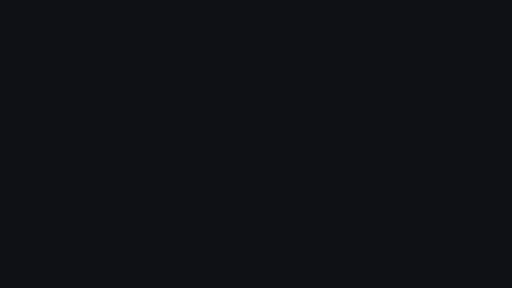
t = 0.00 s
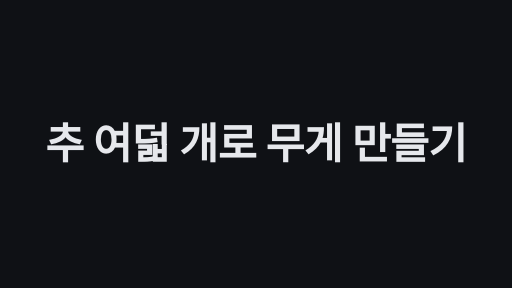
t = 1.70 s
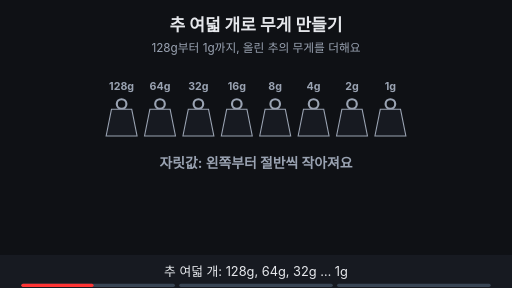
t = 3.57 s
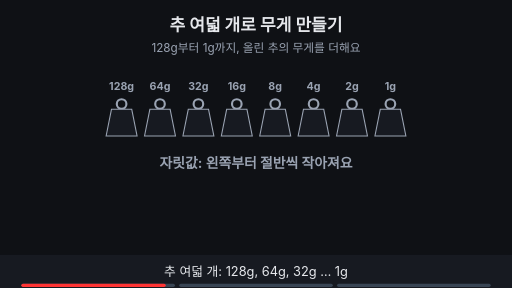
t = 5.13 s
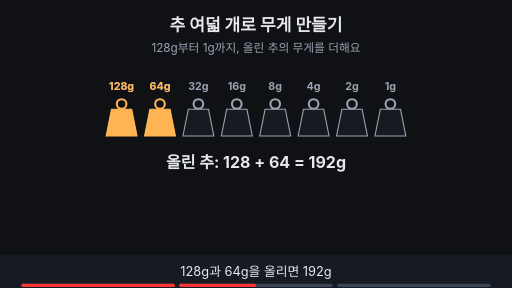
t = 7.00 s
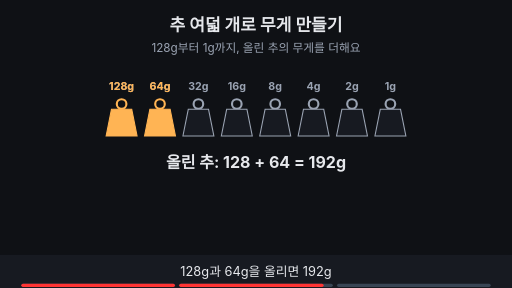
t = 8.47 s

The animated SVG that drew these frames (rendered in a browser with its animation timeline set to each time). Animation: 14 SMIL elements (animate=13,animateTransform=1); frames cover the first 8.47 s, repeats indefinitely.

<svg xmlns="http://www.w3.org/2000/svg" viewBox="0 0 960 540" width="960" height="540" font-family="-apple-system,'Apple SD Gothic Neo','Segoe UI',sans-serif">
<title>추 여덟 개로 무게 만들기</title>
<rect width="960" height="540" fill="#0f1115"/>
<text x="480" y="58" text-anchor="middle" font-size="32" font-weight="700" fill="#e6e8ec">추 여덟 개로 무게 만들기</text>
<text x="480" y="98" text-anchor="middle" font-size="22" fill="#9aa3b2">128g부터 1g까지, 올린 추의 무게를 더해요</text>
<text x="228.0" y="168" text-anchor="middle" font-size="20" font-weight="700" fill="#9aa3b2">128g</text><text x="300.0" y="168" text-anchor="middle" font-size="20" font-weight="700" fill="#9aa3b2">64g</text><text x="372.0" y="168" text-anchor="middle" font-size="20" font-weight="700" fill="#9aa3b2">32g</text><text x="444.0" y="168" text-anchor="middle" font-size="20" font-weight="700" fill="#9aa3b2">16g</text><text x="516.0" y="168" text-anchor="middle" font-size="20" font-weight="700" fill="#9aa3b2">8g</text><text x="588.0" y="168" text-anchor="middle" font-size="20" font-weight="700" fill="#9aa3b2">4g</text><text x="660.0" y="168" text-anchor="middle" font-size="20" font-weight="700" fill="#9aa3b2">2g</text><text x="732.0" y="168" text-anchor="middle" font-size="20" font-weight="700" fill="#9aa3b2">1g</text><g opacity="1"><animate attributeName="opacity" values="1;1;0;0" keyTimes="0;0.3133;0.3333;1" dur="10s" repeatCount="indefinite" begin="2s"/><circle cx="228.0" cy="195" r="9" fill="none" stroke="#9aa3b2" stroke-width="4"/><polygon points="209.0,205 247.0,205 257.0,255 199.0,255" fill="#171a21" stroke="#9aa3b2" stroke-width="2"/><circle cx="300.0" cy="195" r="9" fill="none" stroke="#9aa3b2" stroke-width="4"/><polygon points="281.0,205 319.0,205 329.0,255 271.0,255" fill="#171a21" stroke="#9aa3b2" stroke-width="2"/><circle cx="372.0" cy="195" r="9" fill="none" stroke="#9aa3b2" stroke-width="4"/><polygon points="353.0,205 391.0,205 401.0,255 343.0,255" fill="#171a21" stroke="#9aa3b2" stroke-width="2"/><circle cx="444.0" cy="195" r="9" fill="none" stroke="#9aa3b2" stroke-width="4"/><polygon points="425.0,205 463.0,205 473.0,255 415.0,255" fill="#171a21" stroke="#9aa3b2" stroke-width="2"/><circle cx="516.0" cy="195" r="9" fill="none" stroke="#9aa3b2" stroke-width="4"/><polygon points="497.0,205 535.0,205 545.0,255 487.0,255" fill="#171a21" stroke="#9aa3b2" stroke-width="2"/><circle cx="588.0" cy="195" r="9" fill="none" stroke="#9aa3b2" stroke-width="4"/><polygon points="569.0,205 607.0,205 617.0,255 559.0,255" fill="#171a21" stroke="#9aa3b2" stroke-width="2"/><circle cx="660.0" cy="195" r="9" fill="none" stroke="#9aa3b2" stroke-width="4"/><polygon points="641.0,205 679.0,205 689.0,255 631.0,255" fill="#171a21" stroke="#9aa3b2" stroke-width="2"/><circle cx="732.0" cy="195" r="9" fill="none" stroke="#9aa3b2" stroke-width="4"/><polygon points="713.0,205 751.0,205 761.0,255 703.0,255" fill="#171a21" stroke="#9aa3b2" stroke-width="2"/></g><g opacity="0"><animate attributeName="opacity" values="0;0;1;1;0;0" keyTimes="0;0.3333;0.3533;0.6467;0.6667;1" dur="10s" repeatCount="indefinite" begin="2s"/><circle cx="228.0" cy="195" r="9" fill="none" stroke="#ffb454" stroke-width="4"/><polygon points="209.0,205 247.0,205 257.0,255 199.0,255" fill="#ffb454" stroke="#ffb454" stroke-width="2"/><circle cx="300.0" cy="195" r="9" fill="none" stroke="#ffb454" stroke-width="4"/><polygon points="281.0,205 319.0,205 329.0,255 271.0,255" fill="#ffb454" stroke="#ffb454" stroke-width="2"/><circle cx="372.0" cy="195" r="9" fill="none" stroke="#9aa3b2" stroke-width="4"/><polygon points="353.0,205 391.0,205 401.0,255 343.0,255" fill="#171a21" stroke="#9aa3b2" stroke-width="2"/><circle cx="444.0" cy="195" r="9" fill="none" stroke="#9aa3b2" stroke-width="4"/><polygon points="425.0,205 463.0,205 473.0,255 415.0,255" fill="#171a21" stroke="#9aa3b2" stroke-width="2"/><circle cx="516.0" cy="195" r="9" fill="none" stroke="#9aa3b2" stroke-width="4"/><polygon points="497.0,205 535.0,205 545.0,255 487.0,255" fill="#171a21" stroke="#9aa3b2" stroke-width="2"/><circle cx="588.0" cy="195" r="9" fill="none" stroke="#9aa3b2" stroke-width="4"/><polygon points="569.0,205 607.0,205 617.0,255 559.0,255" fill="#171a21" stroke="#9aa3b2" stroke-width="2"/><circle cx="660.0" cy="195" r="9" fill="none" stroke="#9aa3b2" stroke-width="4"/><polygon points="641.0,205 679.0,205 689.0,255 631.0,255" fill="#171a21" stroke="#9aa3b2" stroke-width="2"/><circle cx="732.0" cy="195" r="9" fill="none" stroke="#9aa3b2" stroke-width="4"/><polygon points="713.0,205 751.0,205 761.0,255 703.0,255" fill="#171a21" stroke="#9aa3b2" stroke-width="2"/><text x="228.0" y="168" text-anchor="middle" font-size="20" font-weight="700" fill="#ffb454">128g</text><text x="300.0" y="168" text-anchor="middle" font-size="20" font-weight="700" fill="#ffb454">64g</text><text x="480" y="315" text-anchor="middle" font-size="30" font-weight="700" fill="#e6e8ec">올린 추: 128 + 64 = 192g</text></g><g opacity="0"><animate attributeName="opacity" values="0;0;1;1" keyTimes="0;0.6667;0.6867;1" dur="10s" repeatCount="indefinite" begin="2s"/><circle cx="228.0" cy="195" r="9" fill="none" stroke="#ffb454" stroke-width="4"/><polygon points="209.0,205 247.0,205 257.0,255 199.0,255" fill="#ffb454" stroke="#ffb454" stroke-width="2"/><circle cx="300.0" cy="195" r="9" fill="none" stroke="#ffb454" stroke-width="4"/><polygon points="281.0,205 319.0,205 329.0,255 271.0,255" fill="#ffb454" stroke="#ffb454" stroke-width="2"/><circle cx="372.0" cy="195" r="9" fill="none" stroke="#ffb454" stroke-width="4"/><polygon points="353.0,205 391.0,205 401.0,255 343.0,255" fill="#ffb454" stroke="#ffb454" stroke-width="2"/><circle cx="444.0" cy="195" r="9" fill="none" stroke="#ffb454" stroke-width="4"/><polygon points="425.0,205 463.0,205 473.0,255 415.0,255" fill="#ffb454" stroke="#ffb454" stroke-width="2"/><circle cx="516.0" cy="195" r="9" fill="none" stroke="#ffb454" stroke-width="4"/><polygon points="497.0,205 535.0,205 545.0,255 487.0,255" fill="#ffb454" stroke="#ffb454" stroke-width="2"/><circle cx="588.0" cy="195" r="9" fill="none" stroke="#ffb454" stroke-width="4"/><polygon points="569.0,205 607.0,205 617.0,255 559.0,255" fill="#ffb454" stroke="#ffb454" stroke-width="2"/><circle cx="660.0" cy="195" r="9" fill="none" stroke="#ffb454" stroke-width="4"/><polygon points="641.0,205 679.0,205 689.0,255 631.0,255" fill="#ffb454" stroke="#ffb454" stroke-width="2"/><circle cx="732.0" cy="195" r="9" fill="none" stroke="#ffb454" stroke-width="4"/><polygon points="713.0,205 751.0,205 761.0,255 703.0,255" fill="#ffb454" stroke="#ffb454" stroke-width="2"/><text x="228.0" y="168" text-anchor="middle" font-size="20" font-weight="700" fill="#ffb454">128g</text><text x="300.0" y="168" text-anchor="middle" font-size="20" font-weight="700" fill="#ffb454">64g</text><text x="372.0" y="168" text-anchor="middle" font-size="20" font-weight="700" fill="#ffb454">32g</text><text x="444.0" y="168" text-anchor="middle" font-size="20" font-weight="700" fill="#ffb454">16g</text><text x="516.0" y="168" text-anchor="middle" font-size="20" font-weight="700" fill="#ffb454">8g</text><text x="588.0" y="168" text-anchor="middle" font-size="20" font-weight="700" fill="#ffb454">4g</text><text x="660.0" y="168" text-anchor="middle" font-size="20" font-weight="700" fill="#ffb454">2g</text><text x="732.0" y="168" text-anchor="middle" font-size="20" font-weight="700" fill="#ffb454">1g</text><text x="480" y="315" text-anchor="middle" font-size="30" font-weight="700" fill="#e6e8ec">올린 추: 128 + 64 + … + 1 = 255g</text></g><g opacity="1"><animate attributeName="opacity" values="1;1;0;0" keyTimes="0;0.3133;0.3333;1" dur="10s" repeatCount="indefinite" begin="2s"/><text x="480" y="315" text-anchor="middle" font-size="26" font-weight="700" fill="#9aa3b2">자릿값: 왼쪽부터 절반씩 작아져요</text></g><g opacity="0"><animate attributeName="opacity" values="0;0;1;1" keyTimes="0;0.6667;0.6867;1" dur="10s" repeatCount="indefinite" begin="2s"/><text x="496" y="380" text-anchor="middle" font-size="24" font-weight="700" fill="#ff7b72">256g은 추 여덟 개로 만들 수 없어요</text><circle cx="280.48" cy="372" r="16" fill="#ff7b72"/><path d="M273.48 365 l14 14 M287.48 365 l-14 14" stroke="#0f1115" stroke-width="4"/></g>
<rect x="0" y="478" width="960" height="62" fill="#171a21"/>
<g opacity="1"><animate attributeName="opacity" values="1;1;0;0" keyTimes="0;0.3133;0.3333;1" dur="10s" repeatCount="indefinite" begin="2s"/><text x="480" y="518" text-anchor="middle" font-size="24" fill="#e6e8ec">추 여덟 개: 128g, 64g, 32g … 1g</text></g>
<g opacity="0"><animate attributeName="opacity" values="0;0;1;1;0;0" keyTimes="0;0.3333;0.3533;0.6467;0.6667;1" dur="10s" repeatCount="indefinite" begin="2s"/><text x="480" y="518" text-anchor="middle" font-size="24" fill="#e6e8ec">128g과 64g을 올리면 192g</text></g>

<g opacity="0"><animate attributeName="opacity" values="0;0;1;1" keyTimes="0;0.6667;0.6867;1" dur="10s" repeatCount="indefinite" begin="2s"/><text x="480" y="518" text-anchor="middle" font-size="24" fill="#e6e8ec">모두 올려도 255g — 256g은 못 만들어요</text></g>

<g aria-label="재생 진행 막대" data-stage-count="3"><g class="progress-segment" data-stage="1"><rect x="40" y="532" width="288" height="6" rx="3" fill="#394554"/><rect x="40" y="532" width="0" height="6" rx="3" fill="#ff3434"><animate begin="2s" attributeName="width" values="0;288;288" keyTimes="0;0.333333;1" dur="10s" repeatCount="indefinite"/></rect></g><g class="progress-segment" data-stage="2"><rect x="336" y="532" width="288" height="6" rx="3" fill="#394554"/><rect x="336" y="532" width="0" height="6" rx="3" fill="#ff3434"><animate begin="2s" attributeName="width" values="0;0;288;288" keyTimes="0;0.333333;0.666667;1" dur="10s" repeatCount="indefinite"/></rect></g><g class="progress-segment" data-stage="3"><rect x="632" y="532" width="288" height="6" rx="3" fill="#394554"/><rect x="632" y="532" width="0" height="6" rx="3" fill="#ff3434"><animate begin="2s" attributeName="width" values="0;0;288" keyTimes="0;0.666667;1" dur="10s" repeatCount="indefinite"/></rect></g></g><g id="title-intro"><rect x="0" y="0" width="960" height="540" fill="#0f1115"/><g opacity="0"><text x="480" y="297.745" text-anchor="middle" font-size="79.2727" font-weight="750" letter-spacing="-1" fill="#e6e8ec">추 여덟 개로 무게 만들기</text><animate attributeName="opacity" values="0;1;1;0;0" keyTimes="0;0.033333;0.141667;0.166667;1" dur="12s" repeatCount="indefinite"/><animateTransform attributeName="transform" type="translate" values="0 28;0 0;0 0;0 -32;0 -32" keyTimes="0;0.033333;0.141667;0.166667;1" dur="12s" repeatCount="indefinite"/></g><animate attributeName="opacity" values="1;1;0;0" keyTimes="0;0.141667;0.166667;1" dur="12s" repeatCount="indefinite"/></g></svg>
